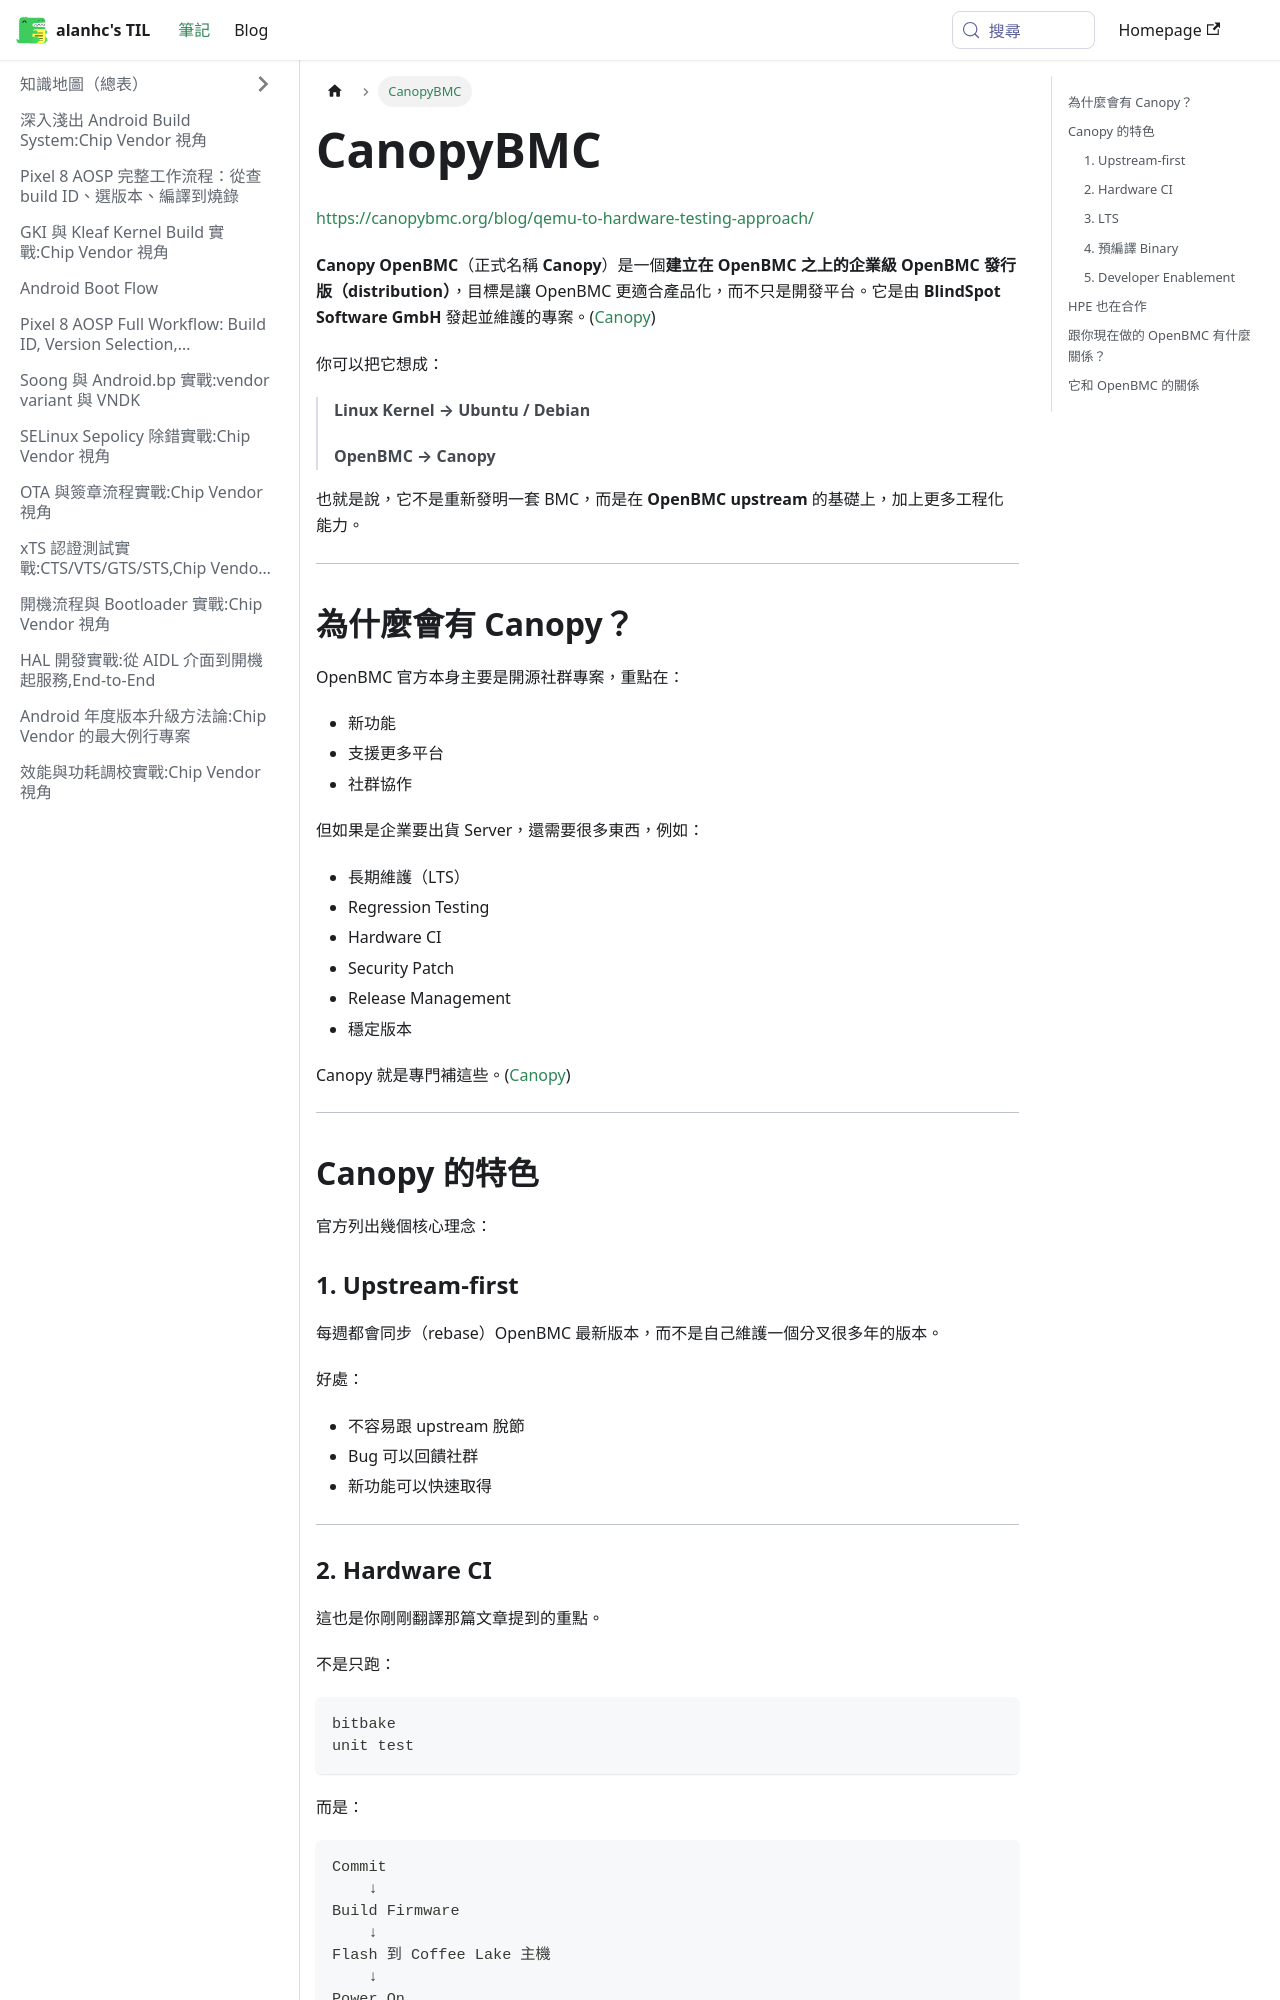

repository: alanhc/til · page: docs/openbmc_canopybmc.html · generator: docusaurus

# CanopyBMC

https://canopybmc.org/blog/qemu-to-hardware-testing-approach/

**Canopy OpenBMC**（正式名稱 **Canopy**）是一個**建立在 OpenBMC 之上的企業級 OpenBMC 發行版（distribution）**，目標是讓 OpenBMC 更適合產品化，而不只是開發平台。它是由 **BlindSpot Software GmbH** 發起並維護的專案。([Canopy][1])

你可以把它想成：

> **Linux Kernel → Ubuntu / Debian**
>
> **OpenBMC → Canopy**

也就是說，它不是重新發明一套 BMC，而是在 **OpenBMC upstream** 的基礎上，加上更多工程化能力。

---

## 為什麼會有 Canopy？

OpenBMC 官方本身主要是開源社群專案，重點在：

* 新功能
* 支援更多平台
* 社群協作

但如果是企業要出貨 Server，還需要很多東西，例如：

* 長期維護（LTS）
* Regression Testing
* Hardware CI
* Security Patch
* Release Management
* 穩定版本

Canopy 就是專門補這些。([Canopy][2])

---

## Canopy 的特色

官方列出幾個核心理念：

### 1. Upstream-first

每週都會同步（rebase）OpenBMC 最新版本，而不是自己維護一個分叉很多年的版本。

好處：

* 不容易跟 upstream 脫節
* Bug 可以回饋社群
* 新功能可以快速取得

---
